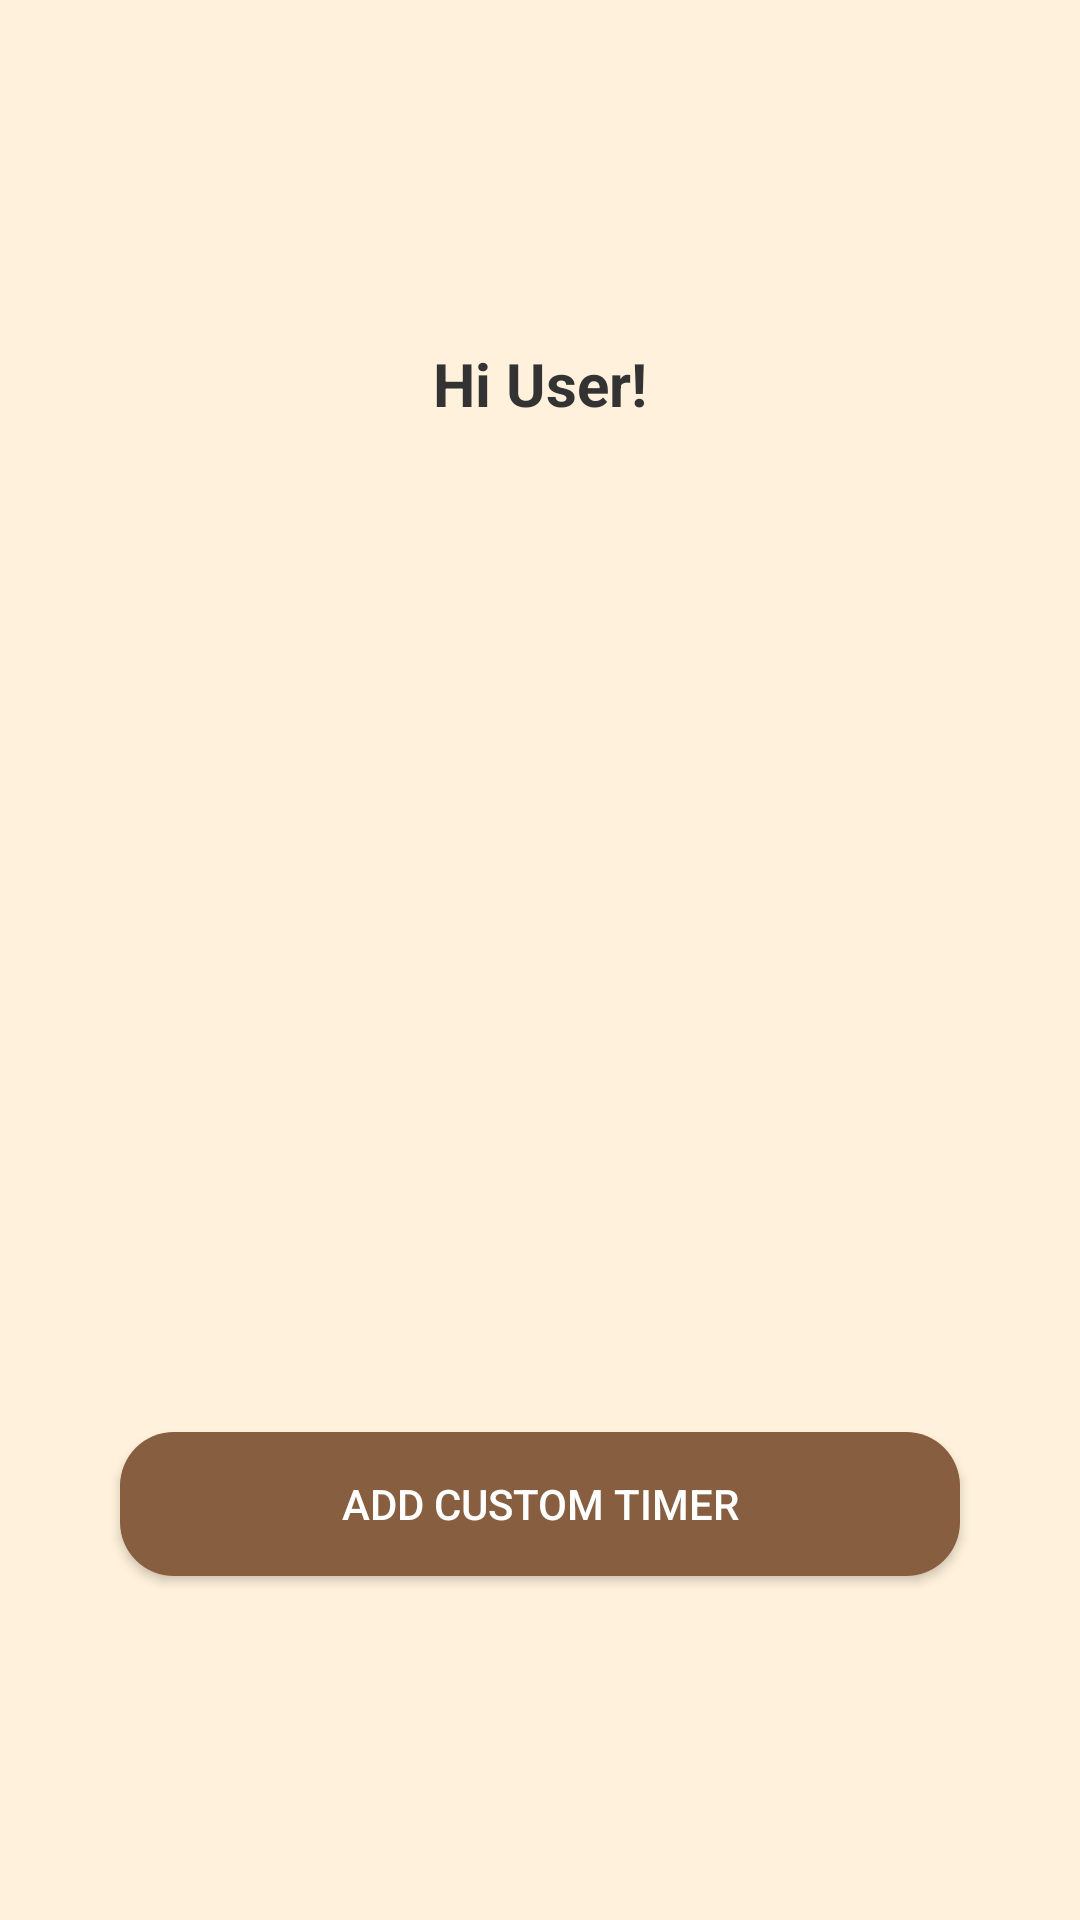

Reconstruct the res/layout file that produces this screen, plus the resources it refers to.
<!-- AndroidManifest.xml: application theme Theme.AppCompat.Light.DarkActionBar -->
<!-- res/layout/activity_dashboard.xml -->
<LinearLayout xmlns:android="http://schemas.android.com/apk/res/android"
    android:layout_width="match_parent"
    android:layout_height="match_parent"
    android:orientation="vertical"
    android:gravity="center"
    android:padding="24dp"
    android:background="#FFF1DB">

    <TextView
        android:id="@+id/welcomeText"
        android:layout_width="wrap_content"
        android:layout_height="wrap_content"
        android:text="Hi User!"
        android:textSize="20sp"
        android:textStyle="bold"
        android:paddingBottom="16dp"
        android:textColor="#333333"
        />

    <LinearLayout
        android:layout_width="match_parent"
        android:layout_height="300dp"
        android:gravity="center"
        android:orientation="vertical">

        <ListView
            android:id="@+id/presetList"
            android:layout_width="match_parent"
            android:layout_height="match_parent"
            android:dividerHeight="1dp"
            android:layout_gravity="center" />
    </LinearLayout>

    <Button
        android:id="@+id/btnAddTimer"
        android:layout_width="280dp"
        android:layout_height="wrap_content"
        android:text="Add Custom Timer"
        android:layout_marginTop="20dp"
        android:background="@drawable/rounded_button_bg"
        android:textColor="#FFFFFF"
        />
</LinearLayout>
<!-- resources referenced by this layout -->
<resources>
  <!-- drawable rounded_button_bg (drawable) -->
  <?xml version="1.0" encoding="utf-8"?>
  <shape xmlns:android="http://schemas.android.com/apk/res/android"
      android:shape="rectangle">
  
      <solid android:color="#875e3f" />
      <corners android:radius="18dp" />
  
  </shape>
</resources>
